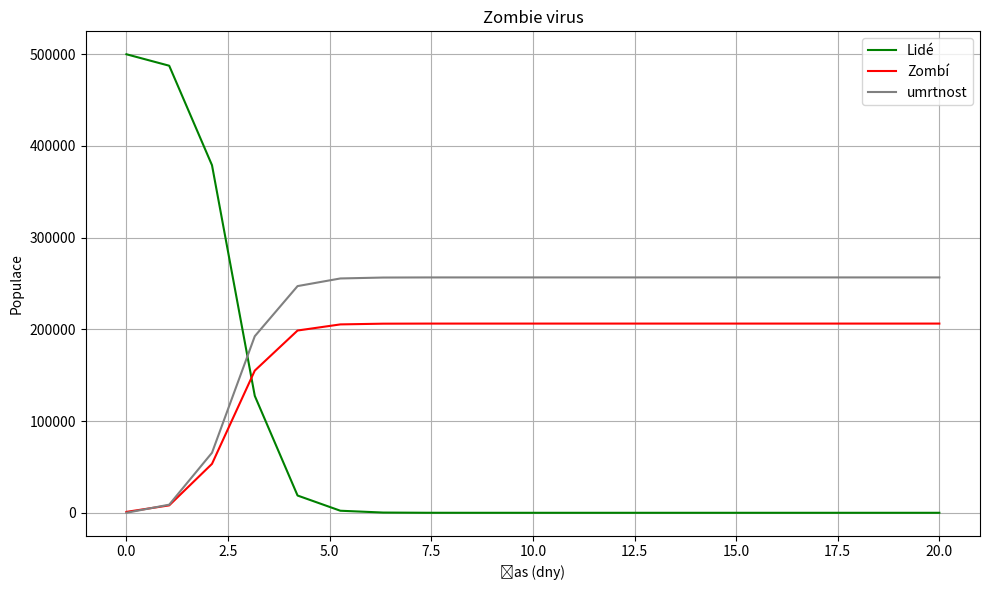

Here is the Python script that generated this plot:
import numpy as np
from scipy.integrate import solve_ivp
import matplotlib.pyplot as plt
#lotka voltrra data
a = 0.01         
beta = 0.00001   
epsilon = 0.9    
delta = 0.000005 

# SIR data
S0 = 500_000     
Z0 = 1000        
R0 = 0           
y0 = [S0, Z0, R0]

# samotné rovnce
def zombie_lv(t, y):
    S, Z, R = y
    dSdt = a * S - beta * S * Z
    dZdt = epsilon * beta * S * Z - delta * S * Z
    dRdt = delta * S * Z
    return [dSdt, dZdt, dRdt]

# ovlineni času
t_span = (0, 20)
t_eval = np.linspace(*t_span, 20)

reseni = solve_ivp(zombie_lv, t_span, y0, t_eval=t_eval, vectorized=True)

plt.figure(figsize=(10, 6))
plt.plot(reseni.t, reseni.y[0], label="Lidé", color="green")
plt.plot(reseni.t, reseni.y[1], label="Zombí", color="red")
plt.plot(reseni.t, reseni.y[2], label="umrtnost", color="gray")
plt.xlabel("Čas (dny)")
plt.ylabel("Populace")
plt.title("Zombie virus")
plt.legend()
plt.grid(True)
plt.tight_layout()
plt.show()

